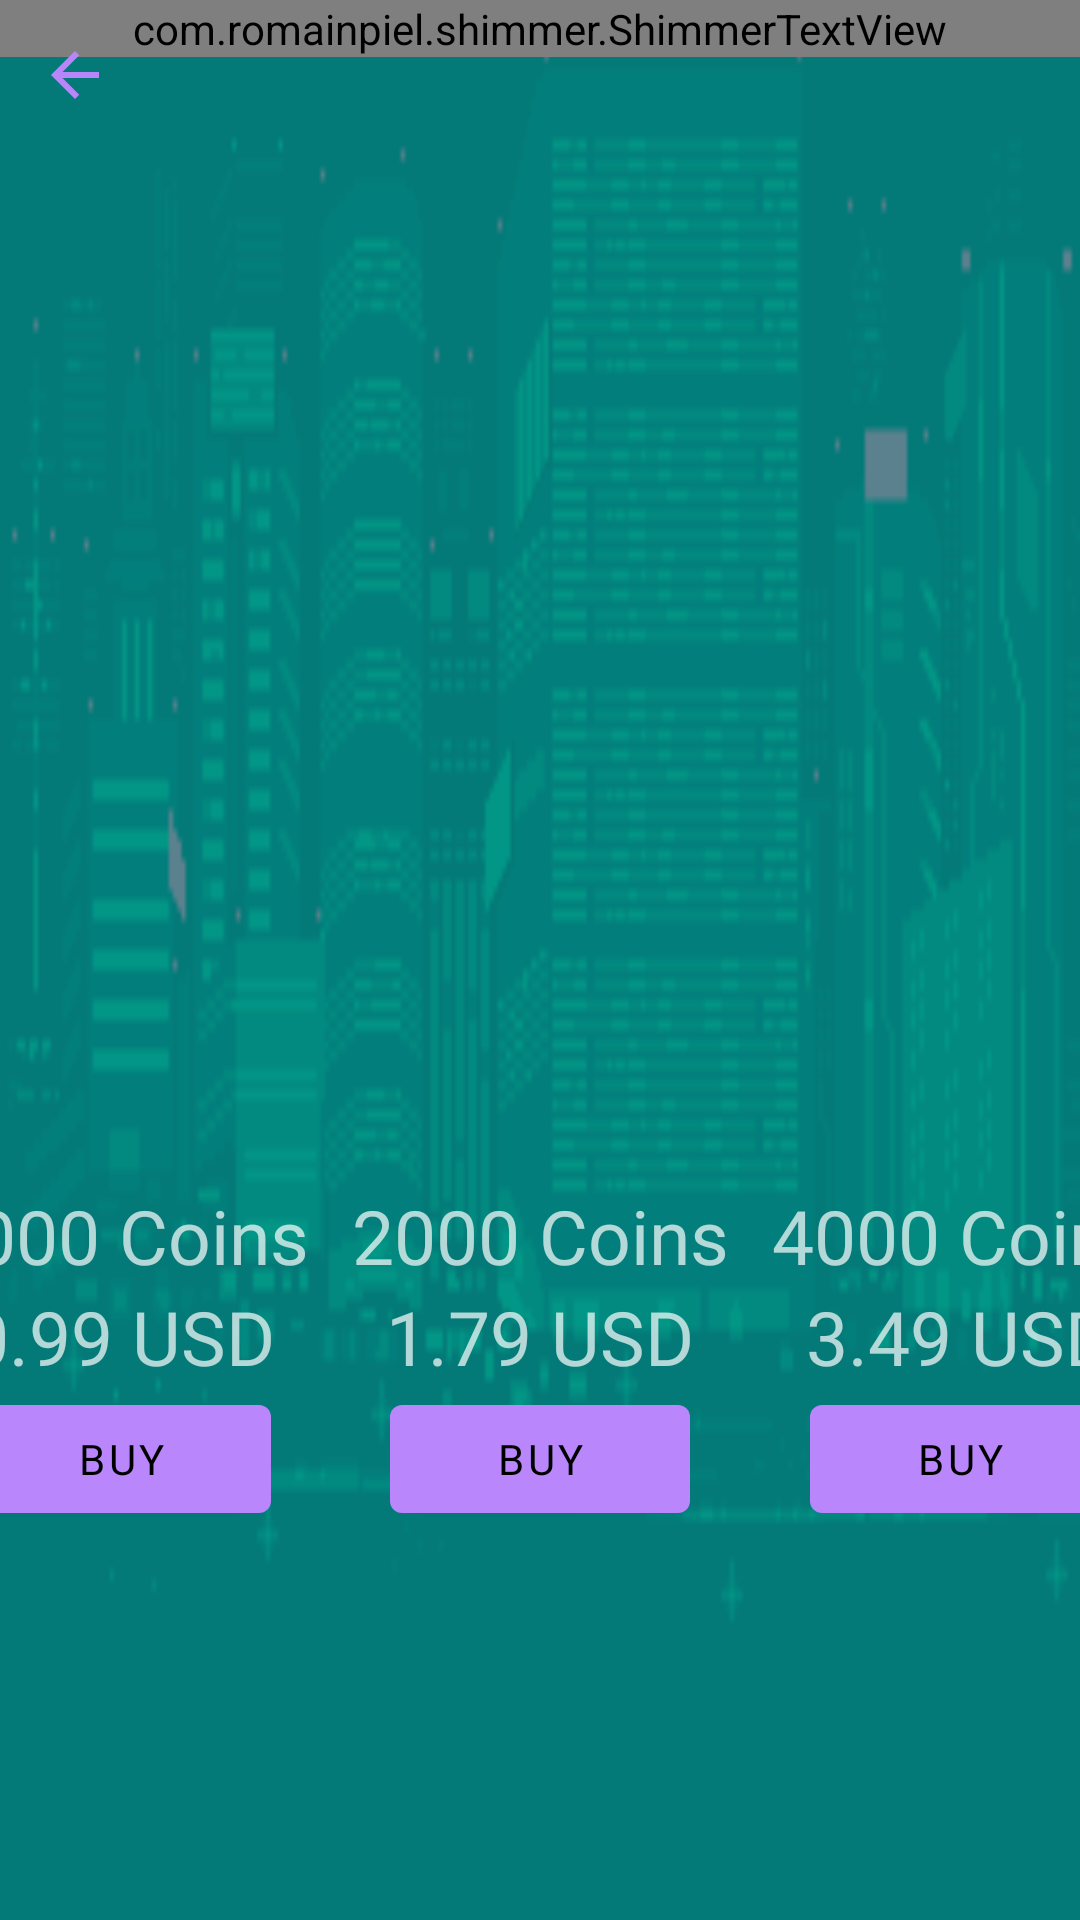

This screen was rendered from an Android layout file. Write that file and the resources it references.
<!-- AndroidManifest.xml: application theme Theme.MaterialComponents -->
<!-- res/layout/activity_shop.xml -->
<?xml version="1.0" encoding="utf-8"?>
<androidx.constraintlayout.widget.ConstraintLayout xmlns:android="http://schemas.android.com/apk/res/android"
    xmlns:app="http://schemas.android.com/apk/res-auto"
    xmlns:tools="http://schemas.android.com/tools"
    android:layout_width="match_parent"
    android:layout_height="match_parent"
    tools:context=".view.Shop"
    android:background="@drawable/bg_green">

    <com.romainpiel.shimmer.ShimmerTextView
        android:id="@+id/text_name"
        android:layout_width="match_parent"
        android:layout_height="wrap_content"
        android:fontFamily="@font/fifaks"
        android:text="@string/shop_button"
        android:textAlignment="center"
        android:textColor="#EA80FC"
        android:textSize="60sp"
        app:layout_constraintEnd_toEndOf="parent"
        app:layout_constraintStart_toStartOf="parent"
        app:layout_constraintTop_toTopOf="parent"
        app:reflectionColor="#E91E63" />

    <androidx.appcompat.widget.AppCompatImageView
        android:id="@+id/free_coin_pic"
        android:layout_width="120sp"
        android:layout_height="150sp"
        android:src="@drawable/coin"
        app:layout_constraintBottom_toBottomOf="parent"
        app:layout_constraintLeft_toLeftOf="parent"
        app:layout_constraintTop_toTopOf="parent"
        app:layout_constraintRight_toLeftOf="@id/coins_1000"
        android:layout_marginHorizontal="10sp"/>
    <com.google.android.material.textview.MaterialTextView
        android:id="@+id/free_coin_text"
        android:layout_width="wrap_content"
        android:layout_height="wrap_content"
        android:fontFamily="@font/fifaks"
        android:text="@string/free_coin"
        android:textSize="25sp"
        app:layout_constraintEnd_toEndOf="@+id/free_coin_pic"
        app:layout_constraintStart_toStartOf="@+id/free_coin_pic"
        app:layout_constraintTop_toBottomOf="@+id/free_coin_pic" />
    <com.google.android.material.textview.MaterialTextView
        android:id="@+id/free_coin_price"
        android:layout_width="wrap_content"
        android:layout_height="wrap_content"
        android:fontFamily="@font/fifaks"
        android:text="@string/ad"
        android:textSize="25sp"
        app:layout_constraintEnd_toEndOf="@+id/free_coin_text"
        app:layout_constraintStart_toStartOf="@+id/free_coin_text"
        app:layout_constraintTop_toBottomOf="@+id/free_coin_text" />
    <com.google.android.material.button.MaterialButton
        android:id="@+id/free_coin_butt"
        android:layout_width="@dimen/but_size"
        android:layout_height="48dp"
        android:fontFamily="@font/fifaks"
        android:text="@string/watch"
        app:layout_constraintEnd_toEndOf="@+id/free_coin_price"
        app:layout_constraintStart_toStartOf="@+id/free_coin_price"
        app:layout_constraintTop_toBottomOf="@+id/free_coin_price" />

    <androidx.appcompat.widget.AppCompatImageView
        android:id="@+id/coins_1000"
        android:layout_width="120sp"
        android:layout_height="150sp"
        android:src="@drawable/coin"
        app:layout_constraintBottom_toBottomOf="parent"
        app:layout_constraintLeft_toRightOf="@id/free_coin_pic"
        app:layout_constraintRight_toLeftOf="@id/coins_2000"
        app:layout_constraintTop_toTopOf="parent"
        android:layout_marginHorizontal="10sp"/>
    <com.google.android.material.textview.MaterialTextView
        android:id="@+id/coins_1000t"
        android:layout_width="wrap_content"
        android:layout_height="wrap_content"
        android:fontFamily="@font/fifaks"
        android:text="@string/coins1"
        android:textSize="25sp"
        app:layout_constraintEnd_toEndOf="@+id/coins_1000"
        app:layout_constraintStart_toStartOf="@+id/coins_1000"
        app:layout_constraintTop_toBottomOf="@+id/coins_1000" />
    <com.google.android.material.textview.MaterialTextView
        android:id="@+id/coins_1000p"
        android:layout_width="wrap_content"
        android:layout_height="wrap_content"
        android:fontFamily="@font/fifaks"
        android:text="@string/coins1price"
        android:textSize="25sp"
        app:layout_constraintEnd_toEndOf="@+id/coins_1000t"
        app:layout_constraintStart_toStartOf="@+id/coins_1000t"
        app:layout_constraintTop_toBottomOf="@+id/coins_1000t" />
    <com.google.android.material.button.MaterialButton
        android:id="@+id/coins_1000b"
        android:layout_width="@dimen/but_size"
        android:layout_height="48dp"
        android:fontFamily="@font/fifaks"
        android:text="@string/buy"
        app:layout_constraintEnd_toEndOf="@+id/coins_1000p"
        app:layout_constraintStart_toStartOf="@+id/coins_1000p"
        app:layout_constraintTop_toBottomOf="@+id/coins_1000p" />

    <androidx.appcompat.widget.AppCompatImageView
        android:id="@+id/coins_2000"
        android:layout_width="120sp"
        android:layout_height="150sp"
        android:src="@drawable/coin"
        app:layout_constraintBottom_toBottomOf="parent"
        app:layout_constraintLeft_toRightOf="@id/coins_1000"
        app:layout_constraintRight_toLeftOf="@id/coins_4000"
        app:layout_constraintTop_toTopOf="parent"
        android:layout_marginHorizontal="10sp"/>
    <com.google.android.material.textview.MaterialTextView
        android:id="@+id/coins_2000t"
        android:layout_width="wrap_content"
        android:layout_height="wrap_content"
        android:fontFamily="@font/fifaks"
        android:text="@string/coins2"
        android:textSize="25sp"
        app:layout_constraintEnd_toEndOf="@+id/coins_2000"
        app:layout_constraintStart_toStartOf="@+id/coins_2000"
        app:layout_constraintTop_toBottomOf="@+id/coins_2000" />
    <com.google.android.material.textview.MaterialTextView
        android:id="@+id/coins_2000p"
        android:layout_width="wrap_content"
        android:layout_height="wrap_content"
        android:fontFamily="@font/fifaks"
        android:text="@string/coins2price"
        android:textSize="25sp"
        app:layout_constraintEnd_toEndOf="@+id/coins_2000t"
        app:layout_constraintStart_toStartOf="@+id/coins_2000t"
        app:layout_constraintTop_toBottomOf="@+id/coins_2000t" />
    <com.google.android.material.button.MaterialButton
        android:id="@+id/coins_2000b"
        android:layout_width="@dimen/but_size"
        android:layout_height="48dp"
        android:fontFamily="@font/fifaks"
        android:text="@string/buy"
        app:layout_constraintEnd_toEndOf="@+id/coins_2000p"
        app:layout_constraintStart_toStartOf="@+id/coins_2000p"
        app:layout_constraintTop_toBottomOf="@+id/coins_2000p" />

    <androidx.appcompat.widget.AppCompatImageView
        android:id="@+id/coins_4000"
        android:layout_width="120sp"
        android:layout_height="150sp"
        android:src="@drawable/coin"
        app:layout_constraintBottom_toBottomOf="parent"
        app:layout_constraintLeft_toRightOf="@id/coins_2000"
        app:layout_constraintTop_toTopOf="parent"
        app:layout_constraintRight_toLeftOf="@id/no_ad"
        android:layout_marginHorizontal="10sp"/>
    <com.google.android.material.textview.MaterialTextView
        android:id="@+id/coins_4000t"
        android:layout_width="wrap_content"
        android:layout_height="wrap_content"
        android:fontFamily="@font/fifaks"
        android:text="@string/coins3"
        android:textSize="25sp"
        app:layout_constraintEnd_toEndOf="@+id/coins_4000"
        app:layout_constraintStart_toStartOf="@+id/coins_4000"
        app:layout_constraintTop_toBottomOf="@+id/coins_4000" />
    <com.google.android.material.textview.MaterialTextView
        android:id="@+id/coins_4000p"
        android:layout_width="wrap_content"
        android:layout_height="wrap_content"
        android:fontFamily="@font/fifaks"
        android:text="@string/coins3price"
        android:textSize="25sp"
        app:layout_constraintEnd_toEndOf="@+id/coins_4000t"
        app:layout_constraintStart_toStartOf="@+id/coins_4000t"
        app:layout_constraintTop_toBottomOf="@+id/coins_4000t" />
    <com.google.android.material.button.MaterialButton
        android:id="@+id/coins_4000b"
        android:layout_width="@dimen/but_size"
        android:layout_height="48dp"
        android:fontFamily="@font/fifaks"
        android:text="@string/buy"
        app:layout_constraintEnd_toEndOf="@+id/coins_4000p"
        app:layout_constraintStart_toStartOf="@+id/coins_4000p"
        app:layout_constraintTop_toBottomOf="@+id/coins_4000p" />

    <androidx.appcompat.widget.AppCompatImageView
        android:id="@+id/no_ad"
        android:layout_width="120sp"
        android:layout_height="150sp"
        android:src="@drawable/no_ad"
        app:layout_constraintBottom_toBottomOf="parent"
        app:layout_constraintLeft_toRightOf="@id/coins_4000"
        app:layout_constraintTop_toTopOf="parent"
        app:layout_constraintRight_toRightOf="parent"
        android:layout_marginHorizontal="10sp"/>
    <com.google.android.material.textview.MaterialTextView
        android:id="@+id/no_ad_t"
        android:layout_width="wrap_content"
        android:layout_height="wrap_content"
        android:fontFamily="@font/fifaks"
        android:text="@string/no_ad"
        android:textSize="25sp"
        app:layout_constraintEnd_toEndOf="@+id/no_ad"
        app:layout_constraintStart_toStartOf="@+id/no_ad"
        app:layout_constraintTop_toBottomOf="@+id/no_ad" />
    <com.google.android.material.textview.MaterialTextView
        android:id="@+id/no_ad_p"
        android:layout_width="wrap_content"
        android:layout_height="wrap_content"
        android:fontFamily="@font/fifaks"
        android:text="@string/no_ad_price"
        android:textSize="25sp"
        app:layout_constraintEnd_toEndOf="@+id/no_ad_t"
        app:layout_constraintStart_toStartOf="@+id/no_ad_t"
        app:layout_constraintTop_toBottomOf="@+id/no_ad_t" />
    <com.google.android.material.button.MaterialButton
        android:id="@+id/no_ad_b"
        android:layout_width="@dimen/but_size"
        android:layout_height="48dp"
        android:fontFamily="@font/fifaks"
        android:text="@string/buy"
        app:layout_constraintEnd_toEndOf="@+id/no_ad_p"
        app:layout_constraintStart_toStartOf="@+id/no_ad_p"
        app:layout_constraintTop_toBottomOf="@+id/no_ad_p" />

    <androidx.appcompat.widget.AppCompatImageButton
        android:layout_width="50sp"
        android:layout_height="50sp"
        android:src="@drawable/back_icon"
        app:layout_constraintStart_toStartOf="parent"
        app:layout_constraintTop_toTopOf="parent"
        android:background="@color/transparent"
        android:contentDescription="@string/back_to_menu"/>
</androidx.constraintlayout.widget.ConstraintLayout>
<!-- resources referenced by this layout -->
<resources>
  <color name="transparent">#00000000</color>
  <dimen name="but_size">100sp</dimen>
  <!-- drawable back_icon (drawable) -->
  <vector android:autoMirrored="true" android:height="24dp"
      android:tint="#B985FB" android:viewportHeight="24"
      android:viewportWidth="24" android:width="24dp" xmlns:android="http://schemas.android.com/apk/res/android">
      <path android:fillColor="@android:color/white" android:pathData="M20,11H7.83l5.59,-5.59L12,4l-8,8 8,8 1.41,-1.41L7.83,13H20v-2z"/>
  </vector>
  <!-- drawable bg_green: png bitmap (drawable, 8703 bytes) -->
  <string name="ad">Watch AD</string>
  <string name="back_to_menu">Back to menu</string>
  <string name="buy">Buy</string>
  <string name="coins1">1000 Coins</string>
  <string name="coins1price" translatable="false">0.99 USD</string>
  <string name="coins2">2000 Coins</string>
  <string name="coins2price" translatable="false">1.79 USD</string>
  <string name="coins3">4000 Coins</string>
  <string name="coins3price" translatable="false">3.49 USD</string>
  <string name="free_coin">100 coins</string>
  <string name="no_ad">Remove AD</string>
  <string name="no_ad_price" translatable="false">9.99 USD</string>
  <string name="shop_button">Shop</string>
  <string name="watch">Watch</string>
</resources>
